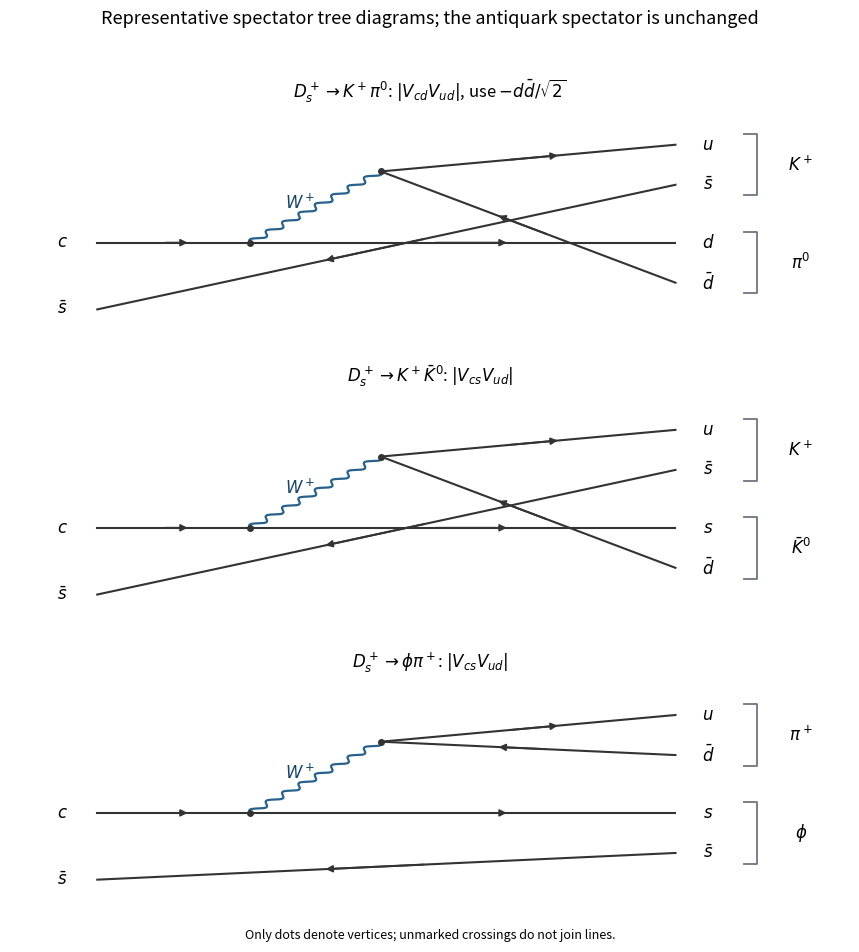

Python code for this plot: (Note: this script raises an exception after producing the figure.)
"""Original 2018 Particle and Nuclear Physics solution figure.

Writes the PNG basename to the current working directory. Dependencies are
numpy and matplotlib, declared in the repository pyproject.toml.
Tested with Python 3.14.4, NumPy 2.3.5, Matplotlib 3.10.7.
"""
from pathlib import Path
import matplotlib
matplotlib.use("Agg")
import matplotlib.pyplot as plt
from matplotlib.patches import Rectangle
import numpy as np


def line(ax, a, b, kind="fermion", backwards=False, label=None):
    a, b = np.array(a, dtype=float), np.array(b, dtype=float)
    d = b - a
    n = np.array([-d[1], d[0]]) / np.linalg.norm(d)
    if kind in ("wavy", "gluon"):
        t = np.linspace(0, 1, 300)
        phase = 16 * np.pi * t
        curve = a[:, None] + d[:, None] * t + 0.045 * n[:, None] * np.sin(phase)
        if kind == "gluon":
            curve += 0.045 * (d / np.linalg.norm(d))[:, None] * (np.cos(phase)-1) * np.sin(np.pi*t)
        ax.plot(*curve, color="#27618c", lw=1.6)
    else:
        ax.plot([a[0], b[0]], [a[1], b[1]], color="#333333", lw=1.5)
        if kind == "fermion":
            if backwards:
                a, b = b, a
            ax.annotate("", xy=a+0.61*(b-a), xytext=a+0.43*(b-a),
                        arrowprops={"arrowstyle":"-|>","color":"#333333","lw":1.3})
    if label:
        pos=(a+b)/2+0.17*n
        ax.text(*pos, label, fontsize=12, ha="center", va="center", color="#174564")


def text(ax, x, y, label, **kwargs):
    ax.text(x, y, label, ha="center", va="center", fontsize=12, **kwargs)


def setup(ax, xlim=(-.3,7), ylim=(-2.1,3.9)):
    ax.set_xlim(*xlim);ax.set_ylim(*ylim);ax.axis("off")


def save(fig):
    fig.savefig(Path(__file__).with_suffix(".png").name,dpi=145,facecolor="white")
    plt.close(fig)


def dot(ax,p):ax.plot(*p,"o",color="#333333",ms=4)


def bracket(ax,x,y0,y1,label,left=False):
    d=-.12 if not left else .12
    ax.plot([x+d,x,x,x+d],[y0,y0,y1,y1],color="#6e7580",lw=1.3)
    text(ax,x+(-.4 if left else .4),(y0+y1)/2,label)


def main():
    fig,axes=plt.subplots(3,1,figsize=(8.7,9.6))
    for ax,kind in zip(axes,["Kpi","KK","phipi"]):
        A=(2,1);B=(3.2,2.6)
        line(ax,(.6,1),A);line(ax,A,(5.9,1))
        line(ax,A,B,"wavy",label=r"$W^+$")
        line(ax,B,(5.9,3.2))
        if kind=="phipi":
            line(ax,B,(5.9,2.3),backwards=True)
            line(ax,(.6,-.5),(5.9,.1),backwards=True)
            labels=[(3.2,r"$u$"),(2.3,r"$\bar d$"),(1,r"$s$"),(.1,r"$\bar s$")]
            top,bottom=r"$\pi^+$",r"$\phi$"
        else:
            line(ax,B,(5.9,.1),backwards=True)
            line(ax,(.6,-.5),(5.9,2.3),backwards=True)
            labels=[(3.2,r"$u$"),(2.3,r"$\bar s$"),(1,r"$d$" if kind=="Kpi" else r"$s$"),(.1,r"$\bar d$")]
            top,bottom=r"$K^+$",r"$\pi^0$" if kind=="Kpi" else r"$\bar K^0$"
        text(ax,.28,1,r"$c$");text(ax,.28,-.5,r"$\bar s$")
        for y,label in labels:text(ax,6.2,y,label)
        bracket(ax,6.65,2.06,3.45,top);bracket(ax,6.65,-.14,1.25,bottom)
        dot(ax,A);dot(ax,B)
        titles={"Kpi":r"$D_s^+\to K^+\pi^0$: $|V_{cd}V_{ud}|$, use $-d\bar d/\sqrt{2}$", "KK":r"$D_s^+\to K^+\bar K^0$: $|V_{cs}V_{ud}|$", "phipi":r"$D_s^+\to\phi\pi^+$: $|V_{cs}V_{ud}|$"}
        ax.set_title(titles[kind],fontsize=12,pad=12)
        setup(ax,xlim=(-.2,7.5),ylim=(-1,3.9))
    fig.suptitle("Representative spectator tree diagrams; the antiquark spectator is unchanged",fontsize=13)
    fig.text(.5,.012,"Only dots denote vertices; unmarked crossings do not join lines.",ha="center",fontsize=9)
    fig.tight_layout(rect=(0,.035,1,.96),h_pad=2.3);save(fig)

if __name__=="__main__":main()
